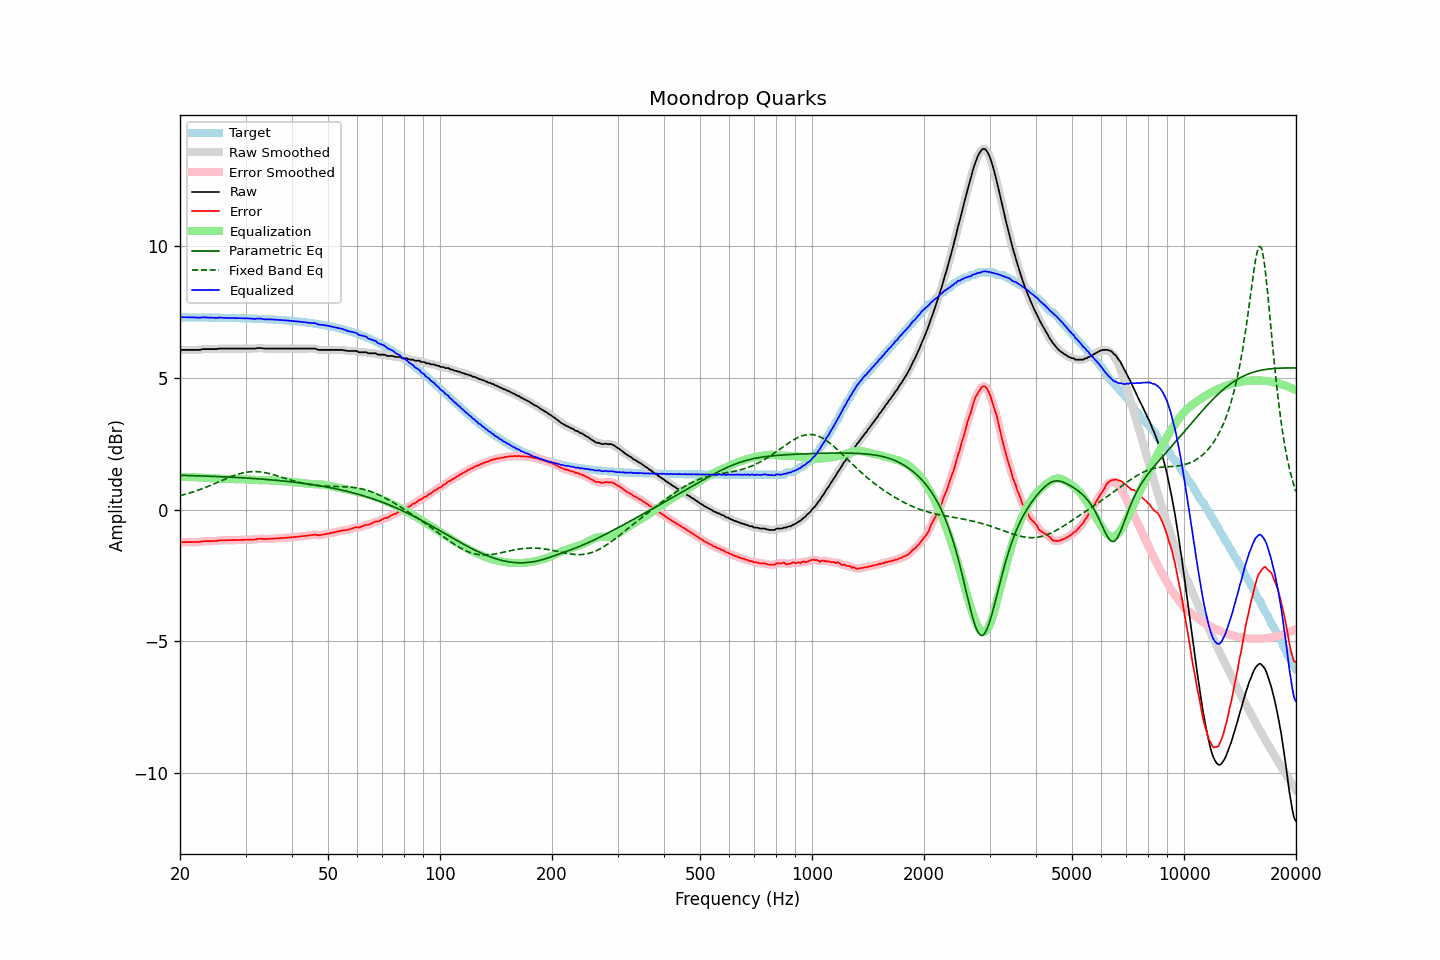

The file beside this chart, header and first rows:
frequency, raw, error, smoothed, error_smoothed, equalization, parametric_eq, fixed_band_eq, equalized_raw, equalized_smoothed, target
20.00, 6.05, -1.26, 6.05, -1.25, 1.24, 1.30, 0.53, 7.29, 7.30, 7.31
20.20, 6.07, -1.24, 6.06, -1.24, 1.24, 1.30, 0.54, 7.31, 7.30, 7.30
20.40, 6.07, -1.24, 6.07, -1.24, 1.24, 1.30, 0.56, 7.31, 7.31, 7.30
20.61, 6.07, -1.24, 6.07, -1.23, 1.24, 1.30, 0.58, 7.31, 7.31, 7.30
20.81, 6.07, -1.24, 6.07, -1.24, 1.24, 1.30, 0.59, 7.31, 7.31, 7.30
21.02, 6.07, -1.24, 6.07, -1.24, 1.24, 1.30, 0.61, 7.31, 7.31, 7.30
21.23, 6.07, -1.23, 6.07, -1.23, 1.24, 1.29, 0.63, 7.30, 7.30, 7.30
21.44, 6.07, -1.23, 6.07, -1.23, 1.23, 1.29, 0.65, 7.30, 7.30, 7.30
21.66, 6.07, -1.23, 6.07, -1.23, 1.24, 1.29, 0.67, 7.30, 7.30, 7.30
21.87, 6.07, -1.23, 6.07, -1.23, 1.23, 1.29, 0.69, 7.30, 7.30, 7.30
22.09, 6.07, -1.23, 6.07, -1.23, 1.23, 1.29, 0.71, 7.30, 7.30, 7.30
22.31, 6.07, -1.23, 6.07, -1.23, 1.23, 1.28, 0.73, 7.29, 7.29, 7.30
22.54, 6.07, -1.23, 6.07, -1.23, 1.22, 1.28, 0.75, 7.29, 7.29, 7.30
22.76, 6.08, -1.22, 6.08, -1.22, 1.22, 1.28, 0.78, 7.29, 7.30, 7.30
22.99, 6.10, -1.20, 6.09, -1.21, 1.21, 1.28, 0.80, 7.31, 7.30, 7.30
23.22, 6.10, -1.20, 6.10, -1.20, 1.21, 1.28, 0.82, 7.30, 7.30, 7.30
23.45, 6.10, -1.20, 6.10, -1.20, 1.20, 1.27, 0.85, 7.30, 7.30, 7.30
23.69, 6.10, -1.20, 6.10, -1.20, 1.20, 1.27, 0.87, 7.30, 7.30, 7.30
23.92, 6.10, -1.20, 6.10, -1.20, 1.20, 1.27, 0.90, 7.29, 7.29, 7.29
24.16, 6.10, -1.20, 6.10, -1.20, 1.20, 1.27, 0.92, 7.29, 7.29, 7.29
24.40, 6.10, -1.20, 6.10, -1.20, 1.19, 1.26, 0.95, 7.29, 7.29, 7.29
24.65, 6.10, -1.19, 6.10, -1.20, 1.19, 1.26, 0.97, 7.29, 7.29, 7.29
24.89, 6.10, -1.19, 6.10, -1.19, 1.19, 1.26, 1.00, 7.29, 7.29, 7.29
25.14, 6.10, -1.19, 6.10, -1.19, 1.18, 1.26, 1.03, 7.28, 7.29, 7.29
25.39, 6.12, -1.17, 6.11, -1.18, 1.18, 1.25, 1.05, 7.30, 7.29, 7.29
25.65, 6.12, -1.17, 6.12, -1.17, 1.18, 1.25, 1.08, 7.29, 7.29, 7.29
25.91, 6.12, -1.17, 6.12, -1.17, 1.17, 1.25, 1.10, 7.29, 7.29, 7.29
26.16, 6.12, -1.17, 6.12, -1.17, 1.17, 1.25, 1.13, 7.29, 7.29, 7.29
26.43, 6.12, -1.17, 6.12, -1.17, 1.17, 1.24, 1.16, 7.28, 7.28, 7.28
26.69, 6.12, -1.17, 6.12, -1.17, 1.16, 1.24, 1.18, 7.28, 7.28, 7.28
26.96, 6.12, -1.16, 6.12, -1.16, 1.16, 1.24, 1.21, 7.28, 7.28, 7.28
27.23, 6.12, -1.16, 6.12, -1.16, 1.16, 1.23, 1.23, 7.28, 7.28, 7.28
27.50, 6.12, -1.16, 6.12, -1.16, 1.16, 1.23, 1.26, 7.28, 7.28, 7.28
27.77, 6.12, -1.16, 6.12, -1.16, 1.16, 1.23, 1.28, 7.28, 7.28, 7.28
28.05, 6.12, -1.16, 6.12, -1.16, 1.16, 1.22, 1.30, 7.28, 7.28, 7.28
28.33, 6.12, -1.16, 6.12, -1.16, 1.16, 1.22, 1.32, 7.28, 7.28, 7.28
28.62, 6.12, -1.16, 6.12, -1.16, 1.16, 1.22, 1.34, 7.27, 7.27, 7.27
28.90, 6.12, -1.15, 6.12, -1.15, 1.15, 1.21, 1.36, 7.27, 7.27, 7.27
29.19, 6.12, -1.15, 6.12, -1.15, 1.15, 1.21, 1.38, 7.27, 7.27, 7.27
29.48, 6.12, -1.15, 6.12, -1.15, 1.15, 1.21, 1.39, 7.27, 7.27, 7.27
29.78, 6.12, -1.15, 6.12, -1.15, 1.15, 1.20, 1.41, 7.27, 7.27, 7.27
30.08, 6.12, -1.15, 6.12, -1.15, 1.15, 1.20, 1.42, 7.27, 7.27, 7.27
30.38, 6.12, -1.15, 6.12, -1.15, 1.15, 1.20, 1.43, 7.26, 7.26, 7.26
30.68, 6.12, -1.14, 6.12, -1.14, 1.14, 1.19, 1.43, 7.26, 7.26, 7.26
30.99, 6.12, -1.14, 6.12, -1.14, 1.14, 1.19, 1.44, 7.26, 7.26, 7.26
31.30, 6.12, -1.14, 6.12, -1.14, 1.14, 1.18, 1.44, 7.25, 7.25, 7.26
31.61, 6.12, -1.14, 6.12, -1.14, 1.13, 1.18, 1.45, 7.25, 7.25, 7.25
31.93, 6.12, -1.13, 6.12, -1.13, 1.13, 1.18, 1.44, 7.24, 7.25, 7.25
32.24, 6.14, -1.11, 6.13, -1.12, 1.12, 1.17, 1.44, 7.26, 7.25, 7.25
32.57, 6.14, -1.11, 6.14, -1.11, 1.12, 1.17, 1.44, 7.26, 7.26, 7.25
32.89, 6.14, -1.11, 6.14, -1.11, 1.12, 1.16, 1.43, 7.25, 7.25, 7.24
33.22, 6.14, -1.10, 6.13, -1.11, 1.11, 1.16, 1.42, 7.25, 7.24, 7.24
33.55, 6.12, -1.12, 6.12, -1.12, 1.11, 1.15, 1.41, 7.23, 7.24, 7.24
33.89, 6.12, -1.12, 6.12, -1.12, 1.11, 1.15, 1.40, 7.23, 7.23, 7.24
34.23, 6.12, -1.12, 6.12, -1.12, 1.11, 1.14, 1.39, 7.23, 7.23, 7.23
34.57, 6.12, -1.11, 6.12, -1.11, 1.11, 1.14, 1.38, 7.23, 7.23, 7.23
34.92, 6.12, -1.11, 6.12, -1.11, 1.11, 1.13, 1.36, 7.23, 7.23, 7.23
35.27, 6.12, -1.11, 6.12, -1.11, 1.11, 1.13, 1.34, 7.23, 7.23, 7.22
35.62, 6.12, -1.10, 6.12, -1.10, 1.10, 1.12, 1.33, 7.22, 7.22, 7.22
35.97, 6.12, -1.10, 6.12, -1.10, 1.10, 1.12, 1.31, 7.22, 7.22, 7.22
... 635 more rows
